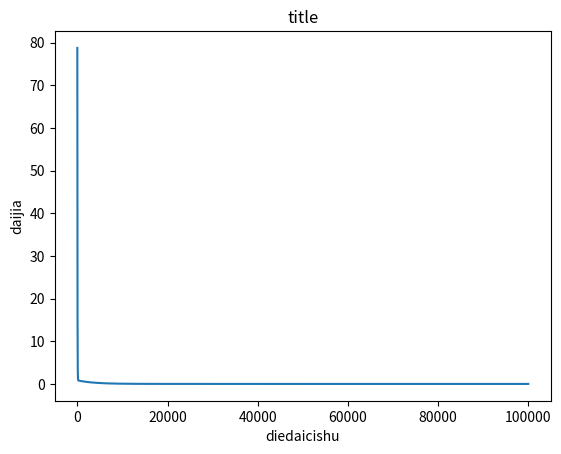

The script that saved this image:
"""
多元线性回归的梯度下降
"""

import numpy as np
import matplotlib.pyplot as plt

# x 是一个 (4, 2) 的矩阵：4个样本，每个样本2个特征
x = np.array([
    [1.0, 2.0],
    [2.0, 3.0],
    [3.0, 1.0],
    [4.0, 5.0]
])

# y 是目标值（完美按照 y = 2*x1 + 3*x2 + 5 计算出来的）
# 比如第一行：2*1.0 + 3*2.0 + 5 = 13.0
y = np.array([13.0, 18.0, 14.0, 28.0])

#以上由Deepseek提供，以下Matplotlib的相关代码也由Deepseek提供

y=y.reshape(-1,1)
w=np.array([[1.0],
            [1.0]])
b=1.0
#f=w1*x1+w2*x2+b
def linear_regression(x,y,w,b):
    count=0
    rate=0.001
    park=0.000001
    loss_history=[]
    while count<100000:
        m=len(y)

        f=np.dot(x,w)+b
        error=f-y
        d_w=np.dot(x.T,error)/m
        d_b=np.sum(error)/m
        w=w-rate*d_w
        b=b-rate*d_b
        count+=1

        loss=np.sum(error**2)/(2*m)
        loss_history.append(loss)

    return w,b,loss_history

w,b,losses=linear_regression(x,y,w,b)
print("w=",w)
print("b=",b)
plt.plot(losses)
plt.xlabel("diedaicishu")
plt.ylabel("daijia")
plt.title("title")
plt.show()
